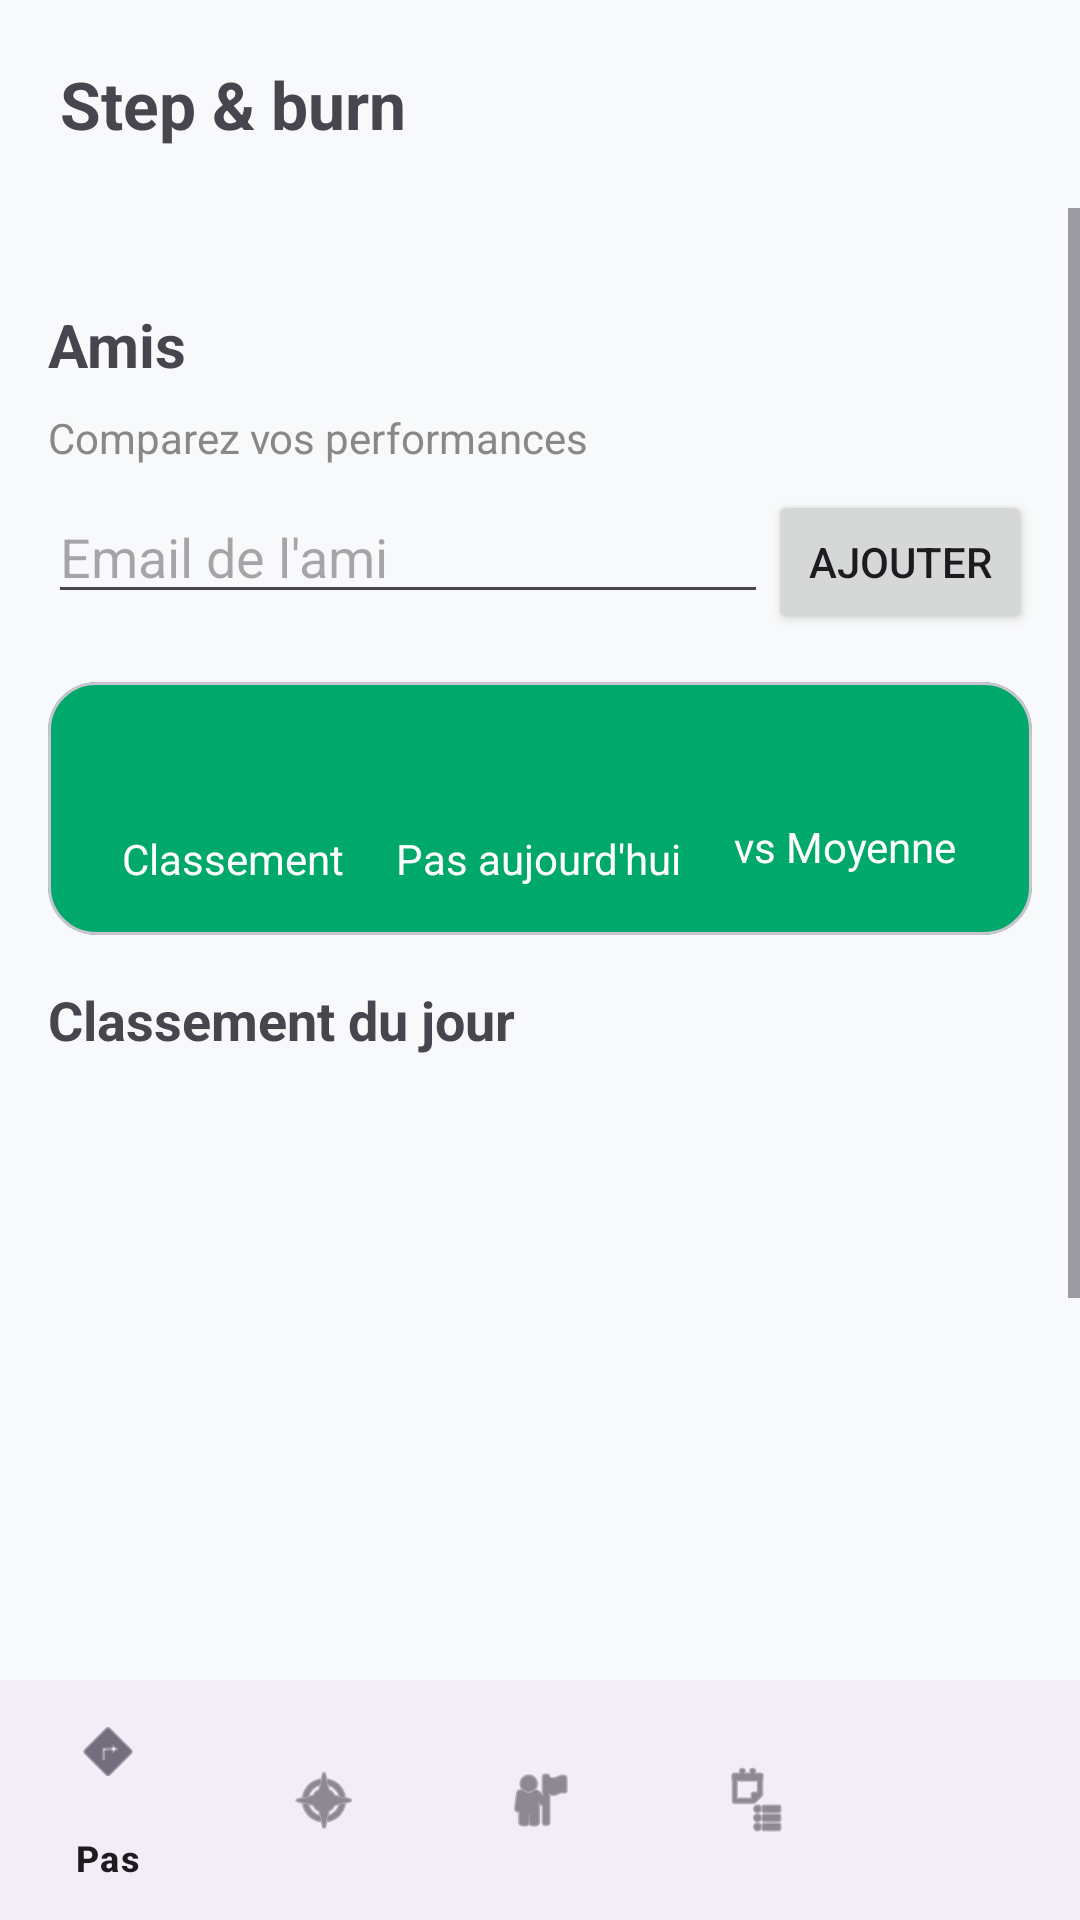

This screen was rendered from an Android layout file. Write that file and the resources it references.
<!-- AndroidManifest.xml: application theme Theme.ProjetSessionGIF3101Equipe11 -->
<!-- res/layout/activity_friends.xml -->
<androidx.constraintlayout.widget.ConstraintLayout
    xmlns:android="http://schemas.android.com/apk/res/android"
    xmlns:app="http://schemas.android.com/apk/res-auto"
    android:layout_width="match_parent"
    android:layout_height="match_parent"
    android:background="#F8F9FA">

    
    <RelativeLayout
        android:id="@+id/header_friends"
        android:layout_width="match_parent"
        android:layout_height="wrap_content"
        android:padding="20dp"
        app:layout_constraintTop_toTopOf="parent">

        <TextView
            android:layout_width="wrap_content"
            android:layout_height="wrap_content"
            android:text="Step &amp; burn"
            android:textSize="22sp"
            android:textStyle="bold" />
        <ImageView
            android:id="@+id/btn_logout"
            android:layout_width="24dp"
            android:layout_height="24dp"
            android:src="@drawable/ic_logout"
            android:contentDescription="Déconnexion"
            android:layout_alignParentEnd="true"
            android:layout_centerVertical="true"/>
    </RelativeLayout>

    
    <ScrollView
        android:layout_width="match_parent"
        android:layout_height="0dp"
        android:fillViewport="true"
        app:layout_constraintTop_toBottomOf="@id/header_friends"
        app:layout_constraintBottom_toTopOf="@id/nav_wrapper">

    <LinearLayout
        android:layout_width="match_parent"
        android:layout_height="wrap_content"
        android:orientation="vertical"
        android:padding="16dp">

        
        <TextView
            android:text="Amis"
            android:textSize="20sp"
            android:textStyle="bold"
            android:layout_marginBottom="8dp"
            android:layout_marginTop="16dp"
            android:layout_height="wrap_content"
            android:layout_width="wrap_content"/>

        <TextView
            android:text="Comparez vos performances"
            android:textColor="#888"
            android:layout_marginBottom="8dp"
            android:layout_height="wrap_content"
            android:layout_width="wrap_content"/>

        
        <LinearLayout
            android:layout_width="match_parent"
            android:layout_height="wrap_content"
            android:orientation="horizontal"
            android:layout_marginBottom="16dp">

            <EditText
                android:id="@+id/email_input"
                android:layout_width="0dp"
                android:layout_height="wrap_content"
                android:layout_weight="1"
                android:hint="Email de l'ami"/>

            <Button
                android:id="@+id/btn_add_friend"
                android:layout_width="wrap_content"
                android:layout_height="wrap_content"
                android:text="Ajouter"/>
        </LinearLayout>

        
        <com.google.android.material.card.MaterialCardView
            android:layout_width="match_parent"
            android:layout_height="wrap_content"
            app:cardCornerRadius="16dp"
            android:layout_marginBottom="16dp"
            android:backgroundTint="#00A86B">

            <LinearLayout
                android:layout_width="match_parent"
                android:layout_height="wrap_content"
                android:orientation="horizontal"
                android:padding="16dp"
                android:gravity="fill">

                <LinearLayout
                    android:layout_width="wrap_content"
                    android:layout_height="wrap_content"
                    android:layout_weight="1"
                    android:orientation="vertical"
                    android:gravity="center">

                    <TextView
                        android:id="@+id/tv_rank"
                        android:textSize="22sp"
                        android:textStyle="bold"
                        android:textColor="@android:color/white"
                        android:layout_marginBottom="4dp"
                        android:layout_height="wrap_content"
                        android:layout_width="wrap_content"/>

                    <TextView
                        android:text="Classement"
                        android:textColor="@android:color/white"
                        android:layout_height="wrap_content"
                        android:layout_width="wrap_content"/>
                </LinearLayout>

                <LinearLayout
                    android:layout_width="wrap_content"
                    android:layout_height="wrap_content"
                    android:layout_weight="1"
                    android:orientation="vertical"
                    android:gravity="center">

                    <TextView
                        android:id="@+id/tv_steps_today"
                        android:textSize="22sp"
                        android:textStyle="bold"
                        android:textColor="@android:color/white"
                        android:layout_marginBottom="4dp"
                        android:layout_height="wrap_content"
                        android:layout_width="wrap_content"/>

                    <TextView
                        android:text="Pas aujourd'hui"
                        android:textColor="@android:color/white"
                        android:layout_height="wrap_content"
                        android:layout_width="wrap_content"/>
                </LinearLayout>

                <LinearLayout
                    android:layout_width="wrap_content"
                    android:layout_height="wrap_content"
                    android:layout_weight="1"
                    android:orientation="vertical"
                    android:gravity="center">

                    <TextView
                        android:layout_height="wrap_content"
                        android:layout_width="wrap_content"
                        android:id="@+id/tv_vs_avg"
                        android:textSize="22sp"
                        android:textStyle="bold"
                        android:textColor="@android:color/white"/>

                    <TextView
                        android:text="vs Moyenne"
                        android:textColor="@android:color/white"
                        android:layout_height="wrap_content"
                        android:layout_width="wrap_content"/>
                </LinearLayout>

            </LinearLayout>
        </com.google.android.material.card.MaterialCardView>

        
        <TextView
            android:text="Classement du jour"
            android:textSize="18sp"
            android:textStyle="bold"
            android:layout_marginBottom="8dp"
            android:layout_height="wrap_content"
            android:layout_width="wrap_content"/>

        
        <androidx.recyclerview.widget.RecyclerView
            android:id="@+id/recycler_friends"
            android:layout_width="match_parent"
            android:layout_height="356dp" />

    </LinearLayout>
    </ScrollView>

    
    <FrameLayout
        android:id="@+id/nav_wrapper"
        android:layout_width="match_parent"
        android:layout_height="wrap_content"
        app:layout_constraintBottom_toBottomOf="parent">

        <include layout="@layout/bottom_nav"/>
    </FrameLayout>

</androidx.constraintlayout.widget.ConstraintLayout>
<!-- res/layout/bottom_nav.xml (included above) -->
<?xml version="1.0" encoding="utf-8"?>
<com.google.android.material.bottomnavigation.BottomNavigationView
    xmlns:android="http://schemas.android.com/apk/res/android"
    xmlns:app="http://schemas.android.com/apk/res-auto"
    android:id="@+id/bottomNavigation"
    android:layout_width="match_parent"
    android:layout_height="wrap_content"
    app:menu="@menu/bottom_nav_menu"/>
<!-- resources referenced by this layout -->
<resources>
  <style name="Theme.ProjetSessionGIF3101Equipe11" parent="Base.Theme.ProjetSessionGIF3101Equipe11" />
  <style name="Base.Theme.ProjetSessionGIF3101Equipe11" parent="Theme.Material3.DayNight.NoActionBar">
          
          
      </style>
</resources>
